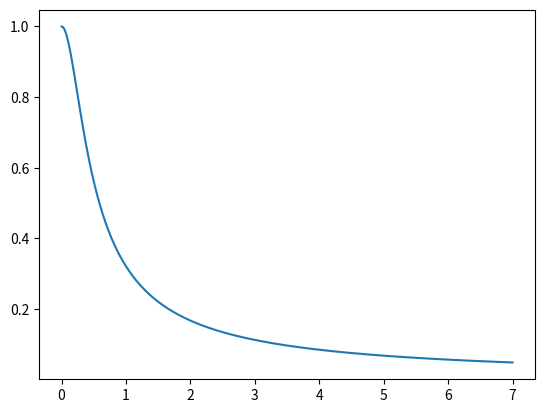

The script that saved this image:


# (C) Harith Manoj 2021
import matplotlib.pyplot as plt
import math


def main():

    value = ([], [])

    R = 47000
    C = 10 * (10**-6)

    fc = 1 / (2 * math.pi * R *C)
    print(fc)

    for i in range(1, 7000):
        x = float(i) / 1000.0
        value[0].append((x))
        value[1].append(fc / math.sqrt((fc*fc) + (x*x)))
    
    plt.plot(value[0], value[1])
    plt.show()

if __name__ == "__main__":
    main()